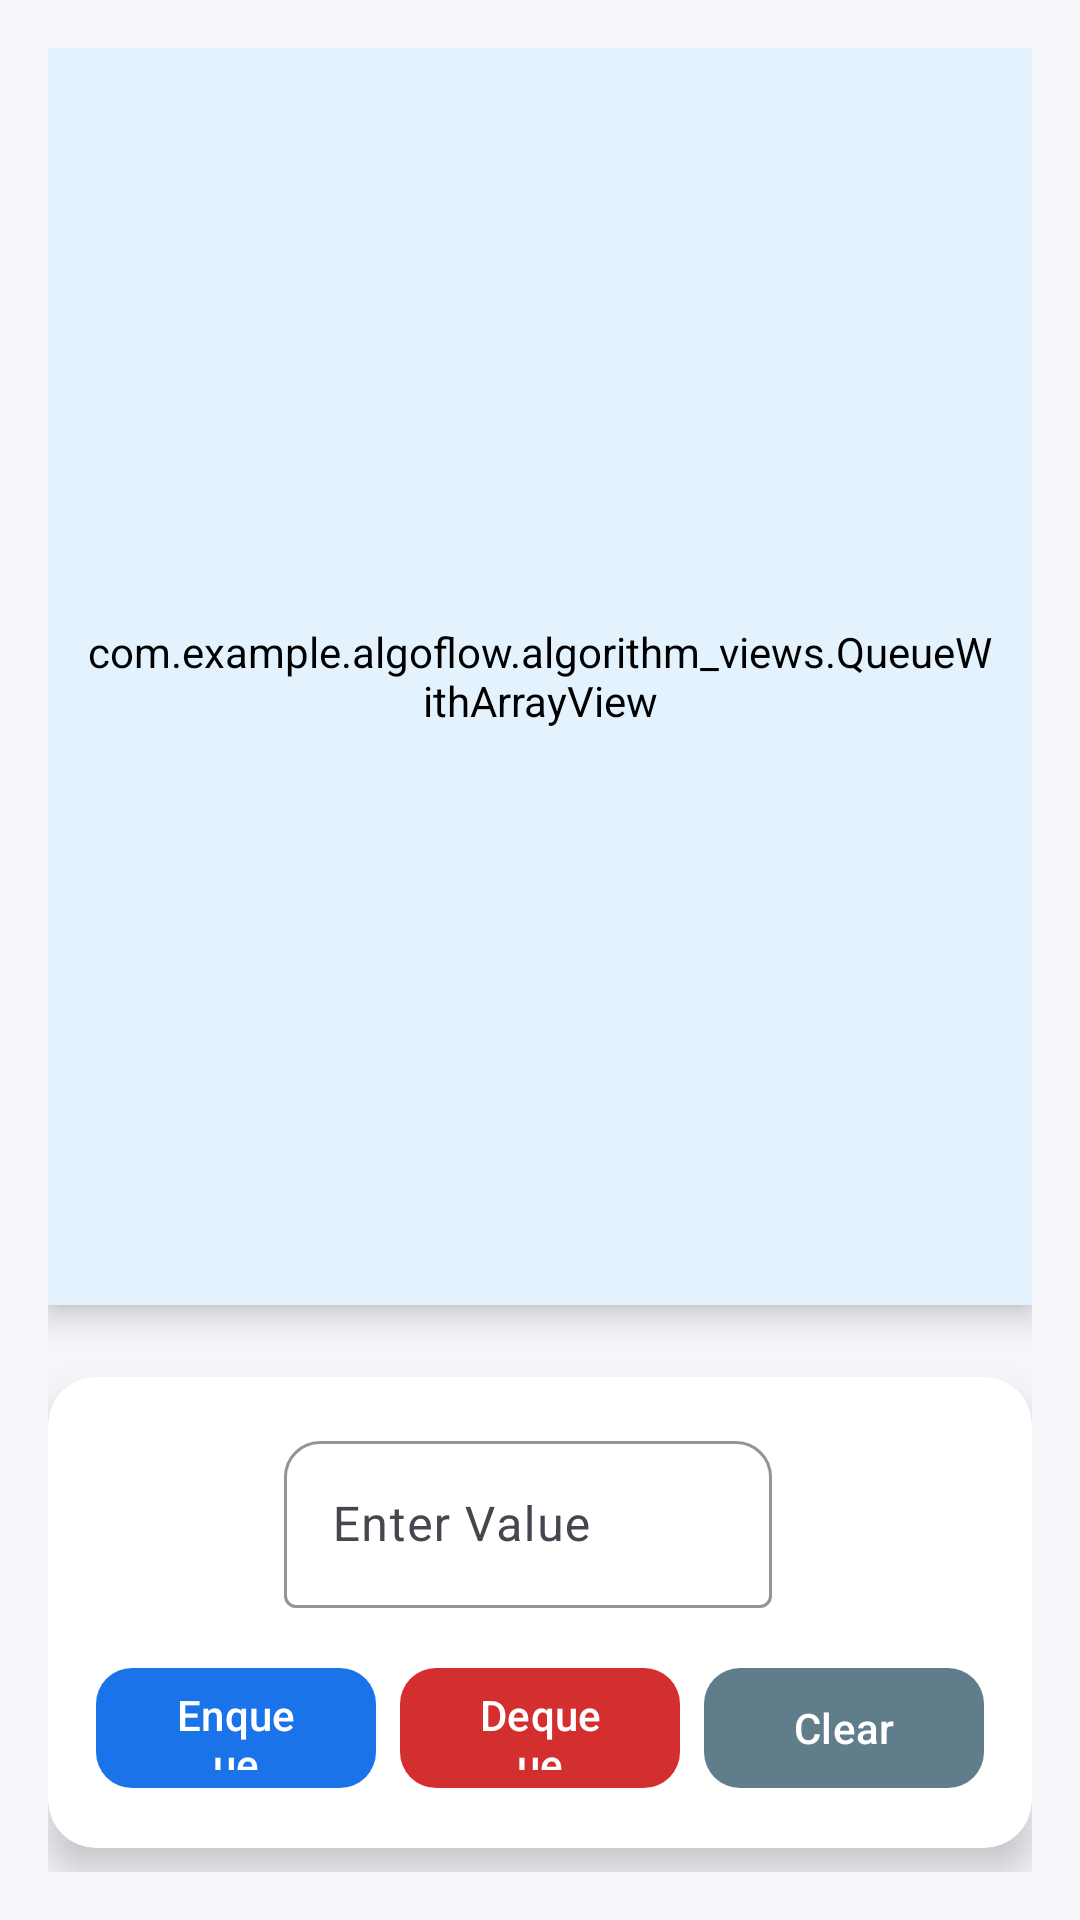

Android layout source for this screen:
<!-- AndroidManifest.xml: application theme Theme.AlgoFlow -->
<!-- res/layout/activity_queue_with_array.xml -->
<?xml version="1.0" encoding="utf-8"?>
<androidx.constraintlayout.widget.ConstraintLayout
    xmlns:android="http://schemas.android.com/apk/res/android"
    xmlns:app="http://schemas.android.com/apk/res-auto"
    xmlns:tools="http://schemas.android.com/tools"
    android:id="@+id/main"
    android:layout_width="match_parent"
    android:layout_height="match_parent"
    android:background="#F5F6FA"
    android:padding="16dp"
    tools:context=".activities.QueueWithArrayActivity">

    
    <com.example.algoflow.algorithm_views.QueueWithArrayView
        android:id="@+id/queueWithArrayView"
        android:layout_width="0dp"
        android:layout_height="0dp"
        android:padding="12dp"
        android:backgroundTint="#E3F2FD"
        android:background="@drawable/view_background"
        android:elevation="6dp"
        android:layout_marginBottom="24dp"
        app:layout_constraintTop_toTopOf="parent"
        app:layout_constraintBottom_toTopOf="@id/control_container"
        app:layout_constraintStart_toStartOf="parent"
        app:layout_constraintEnd_toEndOf="parent" />

    
    <androidx.cardview.widget.CardView
        android:id="@+id/control_container"
        android:layout_width="0dp"
        android:layout_height="wrap_content"
        android:layout_marginTop="16dp"
        android:layout_marginBottom="8dp"
        app:cardCornerRadius="16dp"
        app:cardElevation="8dp"
        app:layout_constraintBottom_toBottomOf="parent"
        app:layout_constraintStart_toStartOf="parent"
        app:layout_constraintEnd_toEndOf="parent">

        <androidx.constraintlayout.widget.ConstraintLayout
            android:layout_width="match_parent"
            android:layout_height="wrap_content"
            android:padding="16dp">

            
            <com.google.android.material.textfield.TextInputLayout
                android:id="@+id/element_input_layout"
                android:layout_width="0dp"
                android:layout_height="wrap_content"
                android:layout_marginEnd="8dp"
                app:boxBackgroundColor="#FFFFFF"
                app:boxBackgroundMode="outline"
                app:boxCornerRadiusTopEnd="12dp"
                app:boxCornerRadiusTopStart="12dp"
                app:boxStrokeColor="#1A73E8"
                app:layout_constraintEnd_toEndOf="parent"
                app:layout_constraintStart_toStartOf="parent"
                app:layout_constraintTop_toTopOf="parent"
                app:layout_constraintWidth_percent="0.55">

                <com.google.android.material.textfield.TextInputEditText
                    android:id="@+id/valueInput"
                    android:layout_width="match_parent"
                    android:layout_height="wrap_content"
                    android:hint="Enter Value"
                    android:inputType="number"
                    android:textColor="#212121"
                    android:textColorHint="#9E9E9E" />
            </com.google.android.material.textfield.TextInputLayout>

            
            <LinearLayout
                android:id="@+id/control_buttons"
                android:layout_width="0dp"
                android:layout_height="wrap_content"
                android:orientation="horizontal"
                android:gravity="center"
                android:layout_marginTop="16dp"
                app:layout_constraintTop_toBottomOf="@id/element_input_layout"
                app:layout_constraintStart_toStartOf="parent"
                app:layout_constraintEnd_toEndOf="parent">

                <com.google.android.material.button.MaterialButton
                    android:id="@+id/enqueueButton"
                    android:layout_width="0dp"
                    android:layout_height="48dp"
                    android:layout_marginEnd="8dp"
                    android:layout_weight="1"
                    android:text="Enqueue"
                    app:backgroundTint="#1A73E8"
                    app:cornerRadius="12dp"
                    android:textColor="@android:color/white" />

                <com.google.android.material.button.MaterialButton
                    android:id="@+id/dequeueButton"
                    android:layout_width="0dp"
                    android:layout_height="48dp"
                    android:layout_weight="1"
                    android:layout_marginEnd="8dp"
                    android:text="Dequeue"
                    app:backgroundTint="#D32F2F"
                    app:cornerRadius="12dp"
                    android:textColor="@android:color/white" />

                <com.google.android.material.button.MaterialButton
                    android:id="@+id/clearButton"
                    android:layout_width="0dp"
                    android:layout_height="48dp"
                    android:layout_weight="1"
                    android:text="Clear"
                    app:backgroundTint="#607D8B"
                    app:cornerRadius="12dp"
                    android:textColor="@android:color/white" />
            </LinearLayout>

        </androidx.constraintlayout.widget.ConstraintLayout>
    </androidx.cardview.widget.CardView>

</androidx.constraintlayout.widget.ConstraintLayout>
<!-- resources referenced by this layout -->
<resources>
  <style name="Theme.AlgoFlow" parent="Base.Theme.AlgoFlow" />
  <style name="Base.Theme.AlgoFlow" parent="Theme.Material3.DayNight.NoActionBar">
          
          
      </style>
</resources>
